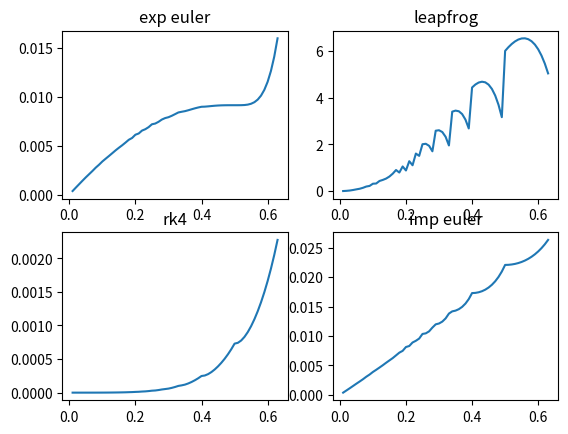

This figure's Python source:
import numpy as np
import matplotlib.pyplot as plt
import math

def f(y):
	return -2 * y

def analytical(t):
	return 0.5 * math.exp(-2*t)

def explicitEulerEq(y, dt):
	return y[-1] + dt * f(y[-1])

def explicitEuler(y0, dt, tn):
	y = np.array([y0])
	t = 0.0
	while t + dt < tn:
		y = np.append(y, explicitEulerEq(y, dt))
		t += dt
	y = np.append(y, explicitEulerEq(y, (tn - t)))
	return y[-1]

def leapfrogEq(y, dt):
	return y[-2] + 2.0 * dt * f(y[-1])

def leapfrog(y0, dt, tn):
	y = np.array([y0])
	y = np.append(y, explicitEulerEq(y, dt)) #leapfrog need tn-1 and tn, do not have information yet, then uses exp euler for that
	t = 0.0
	while t + dt < tn:
		y = np.append(y, leapfrogEq(y, dt))
		t += dt
	y = np.append(y, leapfrogEq(y, (tn - t)))
	return y[-1]

def rungeKutta4Eq(y, dt):
	k1 = f(y[-1])
	k2 = f(y[-1] + dt / 2.0 * k1)
	k3 = f(y[-1] + dt / 2.0 * k2)
	k4 = f(y[-1] + dt * k3)
	return y[-1] + dt / 6.0 * (k1 + 2*k2 + 2*k3 + k4)

def rungeKutta4(y0, dt, tn):
	y = np.array([y0])
	t = 0.0
	while t + dt < tn:
		y = np.append(y, rungeKutta4Eq(y, dt))
		t += dt
	y = np.append(y, rungeKutta4Eq(y, (tn - t)))
	return y[-1]

def implicitEulerEq(y, dt):
	#implicit euler
	# y(t+1) = y(t) + dt * f(y(t+1))
	# y(t+1) = y(t) + dt * (-2y(t+1))
	# y(t+1) - (dt * (-2y(t+1))) = y(t)
	# y(t+1) + dt * 2y(t+1)) = y(t)
	# y(t+1) * (1 + dt * 2) = y(t)
	# y(t+1) = y(t) / (1 + dt * 2)
	return y[-1] / (1.0 + dt * 2.0)

def implicitEuler(y0, dt, tn):
	y = np.array([y0])
	t = 0.0
	while t + dt < tn:
		y = np.append(y, implicitEulerEq(y, dt))
		t += dt
	y = np.append(y, implicitEulerEq(y, (tn - t)))
	return y[-1]

def error(n1, n2):
	return math.fabs(n1 - n2)

def getDtList():
	step = 0.01
	return np.arange(step, 0.64, step)
	# return np.array([0.64,0.32,0.16,0.08,0.04,0.02,0.01,0.005,0.0025,0.00125,0.000625,0.0003125,0.00015625, 7.8125e-5,3.90625e-5,1.953125e-5,9.765625e-6,4.8828125e-6])

def main():
	dt_list = getDtList()
	y0 = 0.5
	tn = 2.0
	analytical_answer = analytical(tn)
	exp_euler_error = np.array([])
	leapfrog_error = np.array([])
	rk4_error = np.array([])
	imp_euler_error = np.array([])
	for dt in dt_list:
		exp_euler_error = np.append(exp_euler_error, error(explicitEuler(y0, dt, tn), analytical_answer))
		leapfrog_error = np.append(leapfrog_error, error(leapfrog(y0, dt, tn), analytical_answer))
		rk4_error = np.append(rk4_error, error(rungeKutta4(y0, dt, tn), analytical_answer))
		imp_euler_error = np.append(imp_euler_error, error(implicitEuler(y0, dt, tn), analytical_answer))

	plt.subplot(2, 2, 1)
	plt.plot(dt_list, exp_euler_error)
	plt.title("exp euler")

	plt.subplot(2, 2, 2)
	plt.plot(dt_list, leapfrog_error)
	plt.title("leapfrog")

	plt.subplot(2, 2, 3)
	plt.plot(dt_list, rk4_error)
	plt.title("rk4")

	plt.subplot(2, 2, 4)
	plt.plot(dt_list, imp_euler_error)
	plt.title("imp euler")

	# plt.legend(['exp euler', 'leapfrog', 'rk4'])
	plt.show()

main()